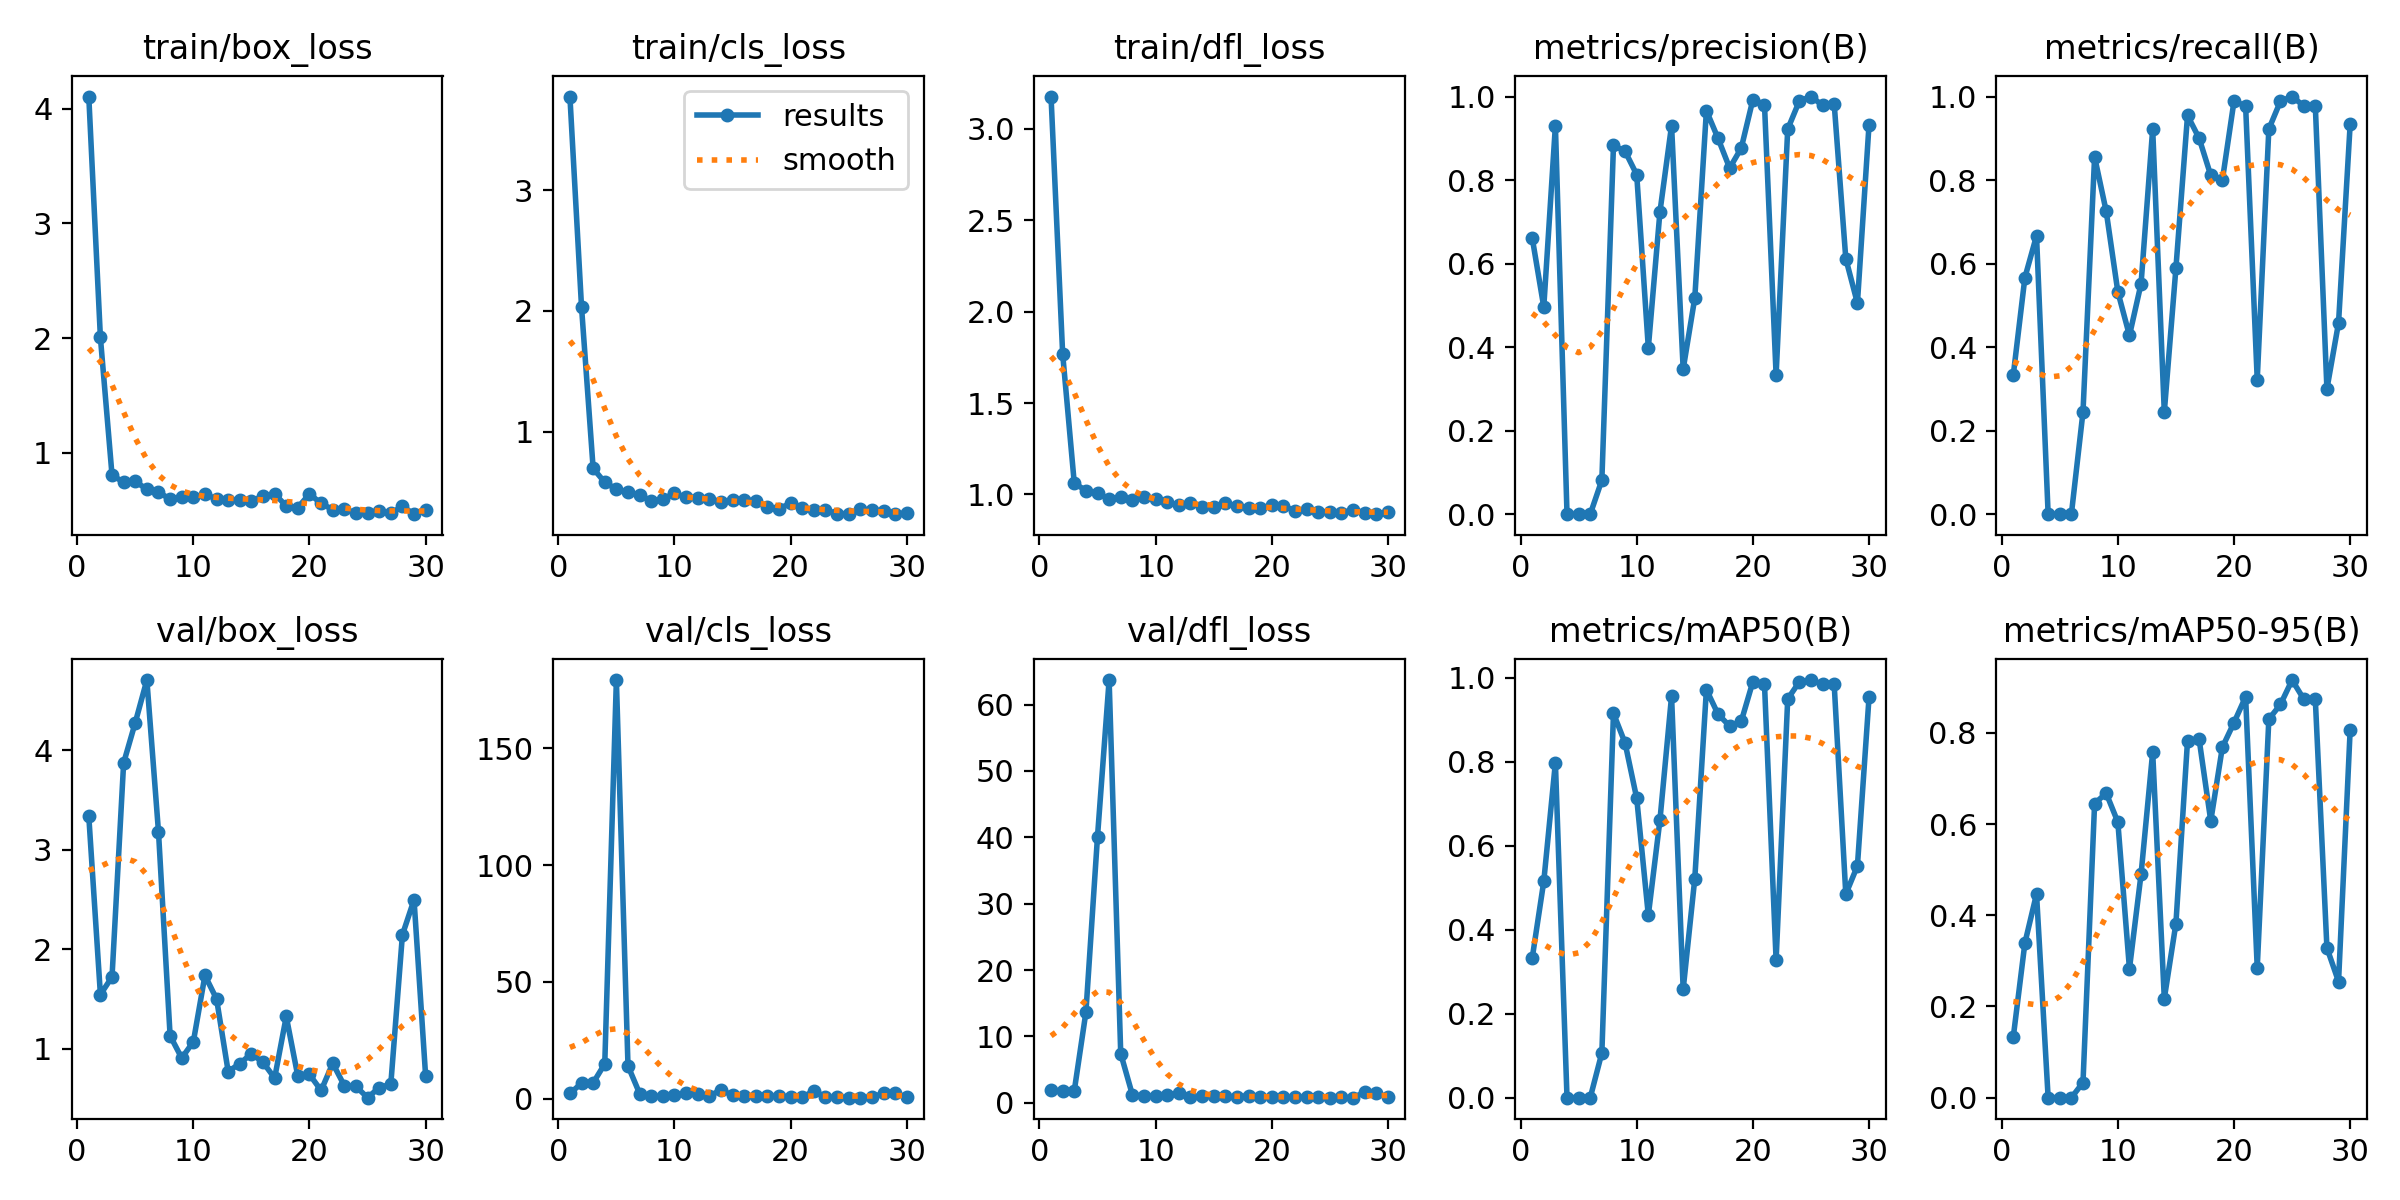

The data file committed next to this chart (first rows):
epoch, time, train/box_loss, train/cls_loss, train/dfl_loss, metrics/precision(B), metrics/recall(B), metrics/mAP50(B), metrics/mAP50-95(B), val/box_loss, val/cls_loss, val/dfl_loss, lr/pg0, lr/pg1, lr/pg2
1, 3.038, 4.107, 3.779, 3.176, 0.6623, 0.3333, 0.3317, 0.1331, 3.337, 2.206, 1.954, 0.0001143, 0.0001143, 0.0001143
2, 5.965, 2.005, 2.033, 1.769, 0.4961, 0.5667, 0.5153, 0.3392, 1.545, 6.586, 1.719, 0.0002405, 0.0002405, 0.0002405
3, 8.589, 0.804, 0.694, 1.062, 0.9305, 0.6667, 0.7981, 0.4467, 1.722, 6.752, 1.806, 0.0003642, 0.0003642, 0.0003642
4, 13.21, 0.7411, 0.5786, 1.022, 0, 0, 0, 0, 3.872, 14.88, 13.62, 0.0004853, 0.0004853, 0.0004853
5, 15.84, 0.7495, 0.5222, 1.009, 0, 0, 0, 0, 4.277, 179.2, 40.11, 0.0006039, 0.0006039, 0.0006039
6, 18.46, 0.6793, 0.4973, 0.9747, 0, 0, 0, 0, 4.705, 14.01, 63.7, 0.0007199, 0.0007199, 0.0007199
7, 21.59, 0.656, 0.4748, 0.9879, 0.08148, 0.2444, 0.1067, 0.033, 3.18, 2.183, 7.411, 0.0008334, 0.0008334, 0.0008334
8, 24.5, 0.5927, 0.4233, 0.9702, 0.8832, 0.8556, 0.9155, 0.645, 1.132, 0.9565, 1.222, 0.0009443, 0.0009443, 0.0009443
9, 26.79, 0.6168, 0.4416, 0.9854, 0.869, 0.725, 0.8449, 0.6676, 0.9071, 0.9601, 0.9876, 0.001053, 0.001053, 0.001053
10, 30.9, 0.6133, 0.486, 0.9732, 0.8131, 0.5326, 0.7133, 0.6043, 1.07, 1.462, 1.074, 0.001158, 0.001158, 0.001158
11, 35.15, 0.6346, 0.4548, 0.9563, 0.3983, 0.4279, 0.4348, 0.2826, 1.737, 2.394, 1.18, 0.001262, 0.001262, 0.001262
12, 38.62, 0.5976, 0.4522, 0.942, 0.7239, 0.552, 0.6613, 0.4901, 1.5, 1.974, 1.489, 0.001273, 0.001273, 0.001273
13, 41.82, 0.5877, 0.4401, 0.955, 0.9305, 0.9222, 0.9566, 0.7577, 0.7716, 0.9381, 0.8717, 0.001259, 0.001259, 0.001259
14, 45.39, 0.5834, 0.4174, 0.9316, 0.3472, 0.2444, 0.2582, 0.2173, 0.8512, 3.865, 1.007, 0.001245, 0.001245, 0.001245
15, 48.65, 0.5774, 0.4344, 0.9317, 0.5177, 0.5889, 0.522, 0.3817, 0.9507, 1.344, 1.026, 0.001231, 0.001231, 0.001231
16, 51.96, 0.62, 0.4351, 0.9518, 0.9662, 0.9547, 0.9722, 0.783, 0.8635, 0.9315, 0.9606, 0.001217, 0.001217, 0.001217
17, 55.07, 0.6398, 0.4238, 0.9377, 0.9, 0.9, 0.9138, 0.7855, 0.7059, 1.022, 0.8908, 0.001203, 0.001203, 0.001203
18, 59.15, 0.534, 0.3726, 0.9267, 0.8287, 0.8111, 0.8854, 0.6069, 1.325, 1.035, 1.079, 0.001189, 0.001189, 0.001189
19, 62.16, 0.52, 0.3612, 0.9274, 0.8766, 0.8, 0.8967, 0.7685, 0.722, 1.088, 0.8936, 0.001174, 0.001174, 0.001174
20, 64.85, 0.64, 0.4036, 0.9406, 0.9925, 0.9889, 0.991, 0.8223, 0.7421, 0.6965, 0.9243, 0.00116, 0.00116, 0.00116
21, 68.15, 0.5564, 0.3678, 0.9358, 0.9809, 0.9778, 0.9855, 0.879, 0.581, 0.5028, 0.8121, 0.001146, 0.001146, 0.001146
22, 71.7, 0.5032, 0.3491, 0.9122, 0.3333, 0.3222, 0.3277, 0.2848, 0.8541, 3.352, 0.912, 0.001132, 0.001132, 0.001132
23, 74.35, 0.5048, 0.3496, 0.9191, 0.922, 0.9222, 0.9499, 0.8299, 0.6294, 0.6537, 0.8416, 0.001118, 0.001118, 0.001118
24, 77.89, 0.4747, 0.3189, 0.9037, 0.9892, 0.9889, 0.9907, 0.8622, 0.6218, 0.509, 0.8383, 0.001104, 0.001104, 0.001104
25, 80.33, 0.4715, 0.3174, 0.907, 1, 1, 0.995, 0.9157, 0.5088, 0.437, 0.7729, 0.001089, 0.001089, 0.001089
26, 83.04, 0.4887, 0.3536, 0.9006, 0.9792, 0.9778, 0.9852, 0.8742, 0.6104, 0.4086, 0.8051, 0.001075, 0.001075, 0.001075
27, 87.04, 0.4691, 0.3474, 0.9163, 0.9829, 0.9778, 0.9849, 0.8735, 0.6441, 0.5692, 0.7965, 0.001061, 0.001061, 0.001061
28, 90.64, 0.5325, 0.344, 0.9014, 0.6119, 0.3, 0.4849, 0.3285, 2.145, 2.367, 1.57, 0.001047, 0.001047, 0.001047
29, 94.17, 0.4628, 0.3144, 0.8924, 0.5053, 0.4582, 0.5522, 0.2545, 2.497, 2.299, 1.46, 0.001033, 0.001033, 0.001033
30, 97.27, 0.5004, 0.3262, 0.904, 0.9327, 0.9333, 0.954, 0.8062, 0.7227, 0.609, 0.8122, 0.001019, 0.001019, 0.001019
